5-way image classification set "v2.0" from GitHub (tranminhhieulkqn/DeepLearning_InteriorDesignDataset); label vocabulary: art deco, hi-tech, indochina, industrial, scandinavian.

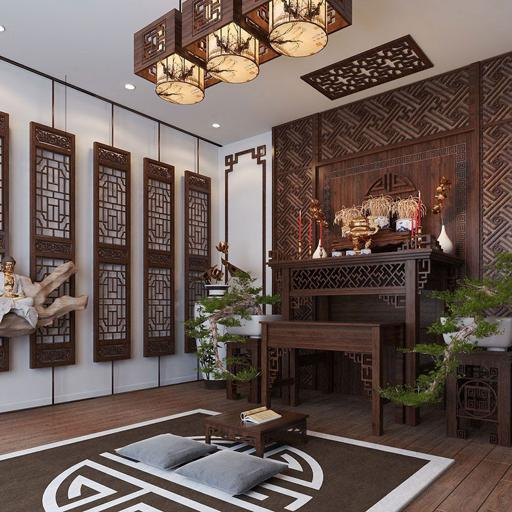
Label: indochina

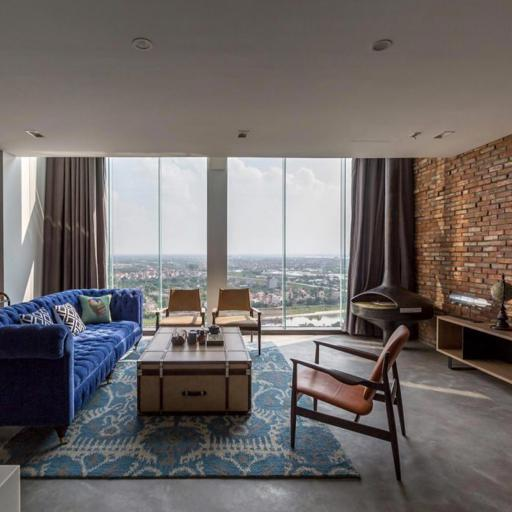
Label: industrial

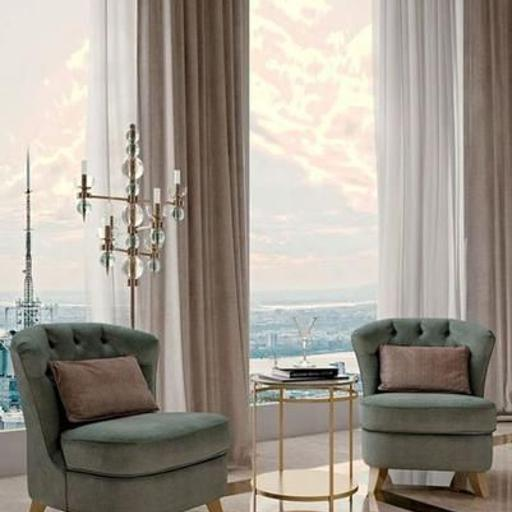
Label: art deco

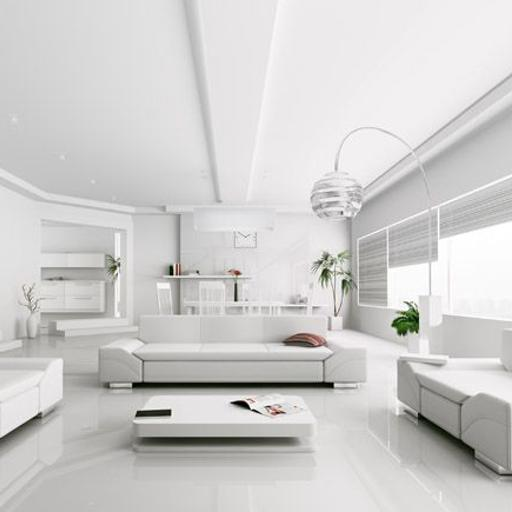
Label: hi-tech

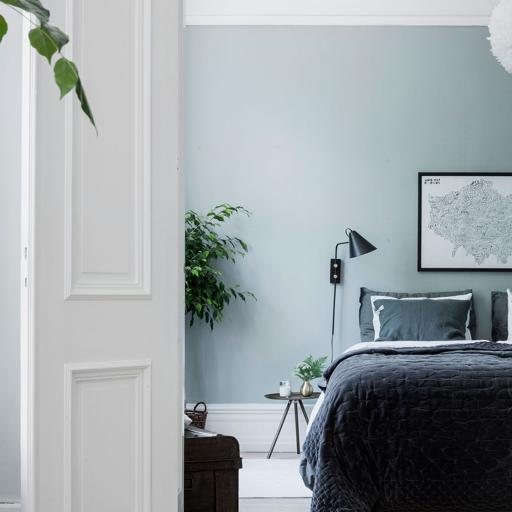
Label: scandinavian

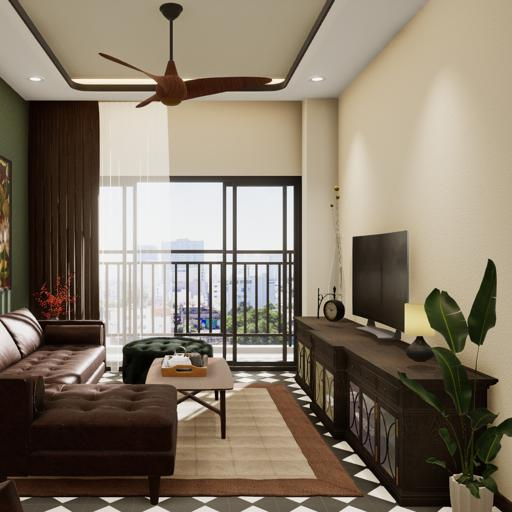
Label: indochina
